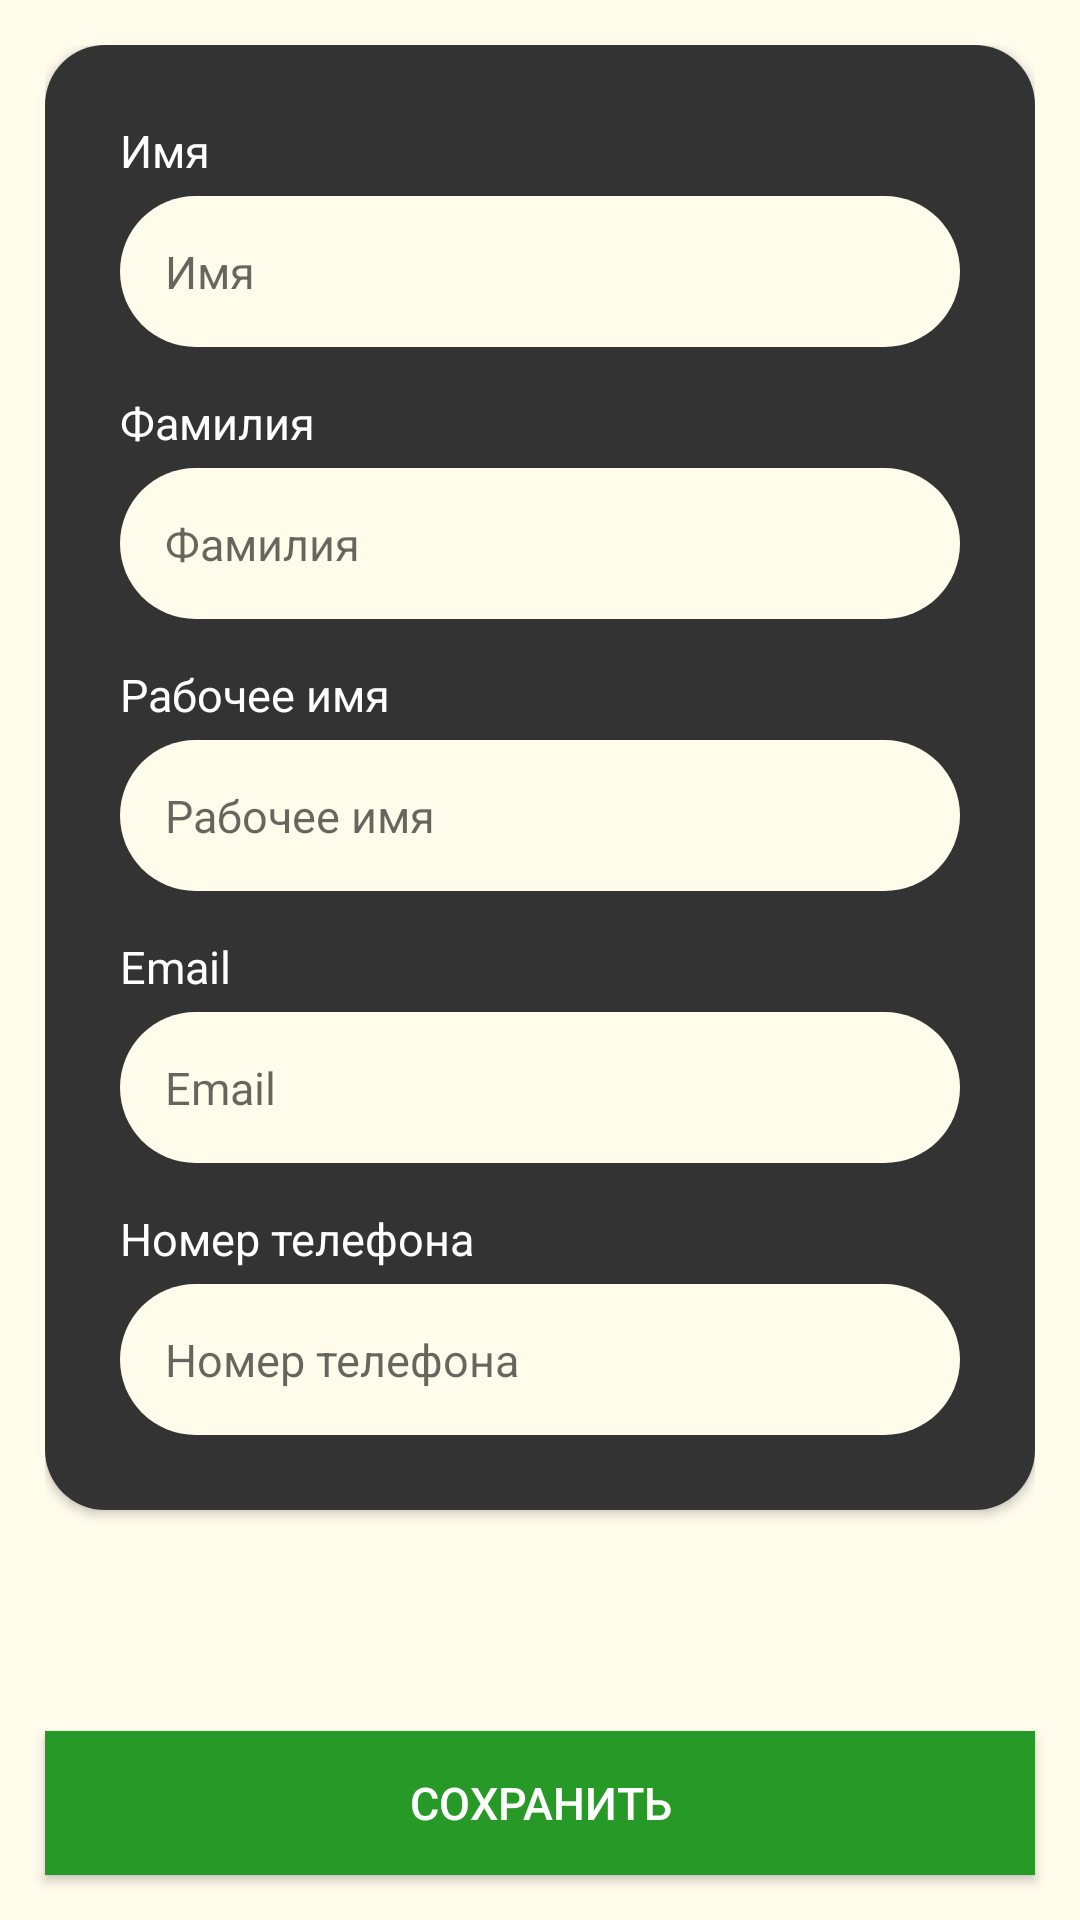

Here is an Android app screen rendered from its layout file. Give the layout XML and the strings, colors and styles it references.
<!-- AndroidManifest.xml: application theme Theme.Takso_Mobile -->
<!-- res/layout/person_info_fragment.xml -->
<?xml version="1.0" encoding="utf-8"?>

<RelativeLayout xmlns:android="http://schemas.android.com/apk/res/android"
    xmlns:app="http://schemas.android.com/apk/res-auto"
    android:layout_width="match_parent"
    android:layout_height="match_parent"
    android:background="@color/background">

    <ScrollView
        android:layout_width="match_parent"
        android:layout_height="match_parent"

        android:layout_above="@+id/personInfoCommit"

        android:layout_alignParentStart="true"
        android:layout_alignParentTop="true"
        android:layout_alignParentEnd="true"

        android:layout_marginEnd="@dimen/normal_margin"
        android:layout_marginStart="@dimen/normal_margin"
        android:layout_marginTop="@dimen/normal_margin">

        <androidx.cardview.widget.CardView
            android:layout_width="match_parent"
            android:layout_height="wrap_content"

            app:cardCornerRadius="20dp">

            <LinearLayout
                android:layout_width="match_parent"
                android:layout_height="wrap_content"
                android:background="@color/backgroundSecond"
                android:orientation="vertical"
                android:padding="25dp">

                <TextView
                    android:layout_width="wrap_content"
                    android:layout_height="wrap_content"

                    android:text="@string/PersonName"
                    android:textColor="@color/text_color"
                    android:textSize="@dimen/auth_text_size" />

                <EditText
                    android:id="@+id/personInfoName"
                    android:layout_width="match_parent"

                    android:layout_height="wrap_content"
                    android:layout_marginTop="@dimen/small_margin"
                    android:background="@drawable/edittext_background"
                    android:hint="@string/PersonName"
                    android:padding="@dimen/normal_padding"

                    android:textSize="@dimen/auth_text_size" />

                <TextView
                    android:layout_width="wrap_content"
                    android:layout_height="wrap_content"

                    android:layout_marginTop="@dimen/normal_margin"
                    android:text="@string/PersonLastName"
                    android:textColor="@color/text_color"

                    android:textSize="@dimen/auth_text_size" />

                <EditText
                    android:id="@+id/personInfoLastName"
                    android:layout_width="match_parent"

                    android:layout_height="wrap_content"
                    android:layout_marginTop="@dimen/small_margin"
                    android:background="@drawable/edittext_background"
                    android:hint="@string/PersonLastName"
                    android:padding="@dimen/normal_padding"

                    android:textSize="@dimen/auth_text_size" />

                <TextView
                    android:id="@+id/personInfoCodeNameInfo"
                    android:layout_width="wrap_content"

                    android:layout_height="wrap_content"
                    android:layout_marginTop="@dimen/normal_margin"
                    android:text="@string/PersonCodeName"
                    android:textColor="@color/text_color"

                    android:textSize="@dimen/auth_text_size" />

                <EditText
                    android:id="@+id/personInfoCodeName"
                    android:layout_width="match_parent"

                    android:layout_height="wrap_content"
                    android:layout_marginTop="@dimen/small_margin"
                    android:background="@drawable/edittext_background"
                    android:hint="@string/PersonCodeName"
                    android:padding="@dimen/normal_padding"

                    android:textSize="@dimen/auth_text_size" />

                <TextView
                    android:layout_width="wrap_content"
                    android:layout_height="wrap_content"

                    android:layout_marginTop="@dimen/normal_margin"
                    android:text="@string/PersonEmail"
                    android:textColor="@color/text_color"

                    android:textSize="@dimen/auth_text_size" />

                <EditText
                    android:id="@+id/personInfoEmail"
                    android:layout_width="match_parent"

                    android:layout_height="wrap_content"
                    android:layout_marginTop="@dimen/small_margin"
                    android:background="@drawable/edittext_background"
                    android:hint="@string/PersonEmail"
                    android:inputType="textEmailAddress"
                    android:padding="@dimen/normal_padding"

                    android:textSize="@dimen/auth_text_size" />

                <TextView
                    android:layout_width="wrap_content"
                    android:layout_height="wrap_content"

                    android:layout_marginTop="@dimen/normal_margin"
                    android:text="@string/PersonPhone"
                    android:textColor="@color/text_color"

                    android:textSize="@dimen/auth_text_size" />

                <EditText
                    android:id="@+id/personInfoPhone"
                    android:layout_width="match_parent"

                    android:layout_height="wrap_content"
                    android:layout_marginTop="@dimen/small_margin"
                    android:background="@drawable/edittext_background"
                    android:hint="@string/PersonPhone"
                    android:inputType="phone"
                    android:padding="@dimen/normal_padding"

                    android:textSize="@dimen/auth_text_size" />
            </LinearLayout>
        </androidx.cardview.widget.CardView>
    </ScrollView>

    <Button
        android:id="@+id/personInfoCommit"
        android:layout_width="match_parent"

        android:layout_height="wrap_content"
        android:layout_alignParentBottom="true"
        android:layout_margin="@dimen/normal_margin"
        android:background="@color/Green"
        android:text="@string/Save"

        android:textColor="@color/text_color"
        android:textSize="15sp" />
</RelativeLayout>
<!-- resources referenced by this layout -->
<resources>
  <color name="Green">#269926</color>
  <color name="background">#FFFCEC</color>
  <color name="backgroundSecond">#333333</color>
  <color name="text_color">#FFFFFF</color>
  <dimen name="auth_text_size">15sp</dimen>
  <dimen name="normal_margin">15dp</dimen>
  <dimen name="normal_padding">15dp</dimen>
  <dimen name="small_margin">5dp</dimen>
  <!-- drawable edittext_background (drawable) -->
  <?xml version="1.0" encoding="utf-8"?>
  
  <shape xmlns:android="http://schemas.android.com/apk/res/android">
      <solid android:color="@color/background"/>
      <corners
          android:bottomLeftRadius="30dp"
          android:bottomRightRadius="30dp"
          android:topLeftRadius="30dp"
          android:topRightRadius="30dp"/>
  </shape>
  <string name="PersonCodeName">Рабочее имя</string>
  <string name="PersonEmail">Email</string>
  <string name="PersonLastName">Фамилия</string>
  <string name="PersonName">Имя</string>
  <string name="PersonPhone">Номер телефона</string>
  <string name="Save">Сохранить</string>
  <style name="Theme.Takso_Mobile" parent="Theme.AppCompat.Light.NoActionBar">
          
          <item name="colorPrimary">@color/purple_500</item>
          <item name="colorPrimaryVariant">@color/purple_700</item>
          <item name="colorOnPrimary">@color/white</item>
          
          <item name="colorSecondary">@color/teal_200</item>
          <item name="colorSecondaryVariant">@color/teal_700</item>
          <item name="colorOnSecondary">@color/black</item>
          
          <item name="android:statusBarColor" tools:targetApi="l">?attr/colorPrimaryVariant</item>
          
      </style>
  <color name="purple_500">#FF6200EE</color>
  <color name="purple_700">#FF3700B3</color>
  <color name="white">#FFFFFFFF</color>
  <color name="teal_200">#FF03DAC5</color>
  <color name="teal_700">#FF018786</color>
  <color name="black">#FF000000</color>
</resources>
